Image classification data set "data" (AfonsoScheufele/Computer-Vision-Inspection-System on GitHub). Class labels (2): defect, normal.

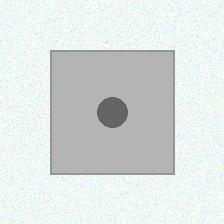
Label: defect

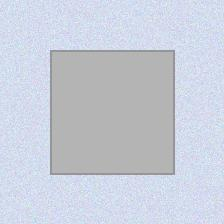
Label: normal

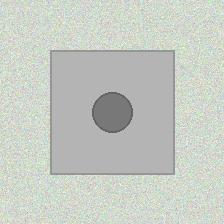
Label: defect

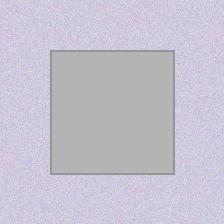
Label: normal

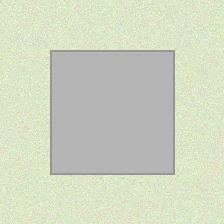
Label: normal

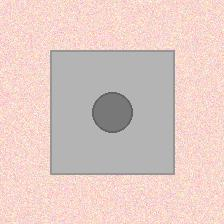
Label: defect
